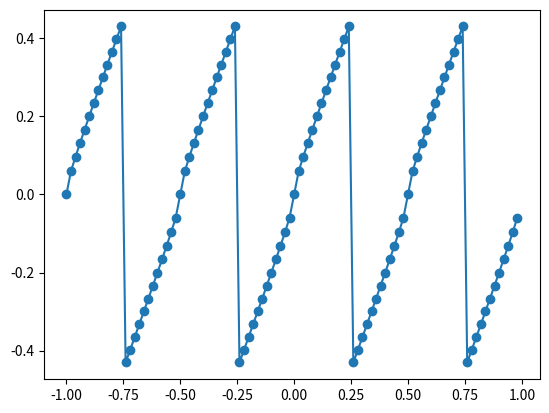

Source code (Python):
import numpy as np
from math import pi
import matplotlib.pyplot as plt


def u0(x):
    return np.sin(4*pi*x)


def con_flux(u):
    return 0.5 * u**2


def num_flux(u,v,con_flux):
    if u<v:
        theta = np.linspace(u,v)
        flux = np.min(con_flux(theta))
    else:
        theta = np.linspace(v,u)
        flux = np.max(con_flux(theta))
    return flux


def Godunov(nx,tf):
    a = -1
    b = +1
    x = np.linspace(a,b,nx+1)
    dx = (b-a)/nx
    x=x[0:-1] # periodic boundaries
    dt = 0.3*dx
    t=0
    u=u0(x)
    while t<tf:
        dt=np.min([dt,tf-dt])
        c=dt/dx
        un=u.copy()
        for i in range(1,nx-1):
            u[i] = un[i] - c*(num_flux(un[i],un[i+1],con_flux) - num_flux(un[i-1],un[i],con_flux))

        u[0] = un[0] - c*(num_flux(un[0],un[1],con_flux) - num_flux(un[nx-1],un[0],con_flux))
        u[nx-1] = un[nx-1] - c * (num_flux(un[nx-1], un[0], con_flux) - num_flux(un[nx-2], un[nx-1], con_flux))
        t = t + dt

    return x,u

nx = 100
tf = .5
x,u=Godunov(nx,tf)
plt.plot(x,u,'-o')
plt.show()